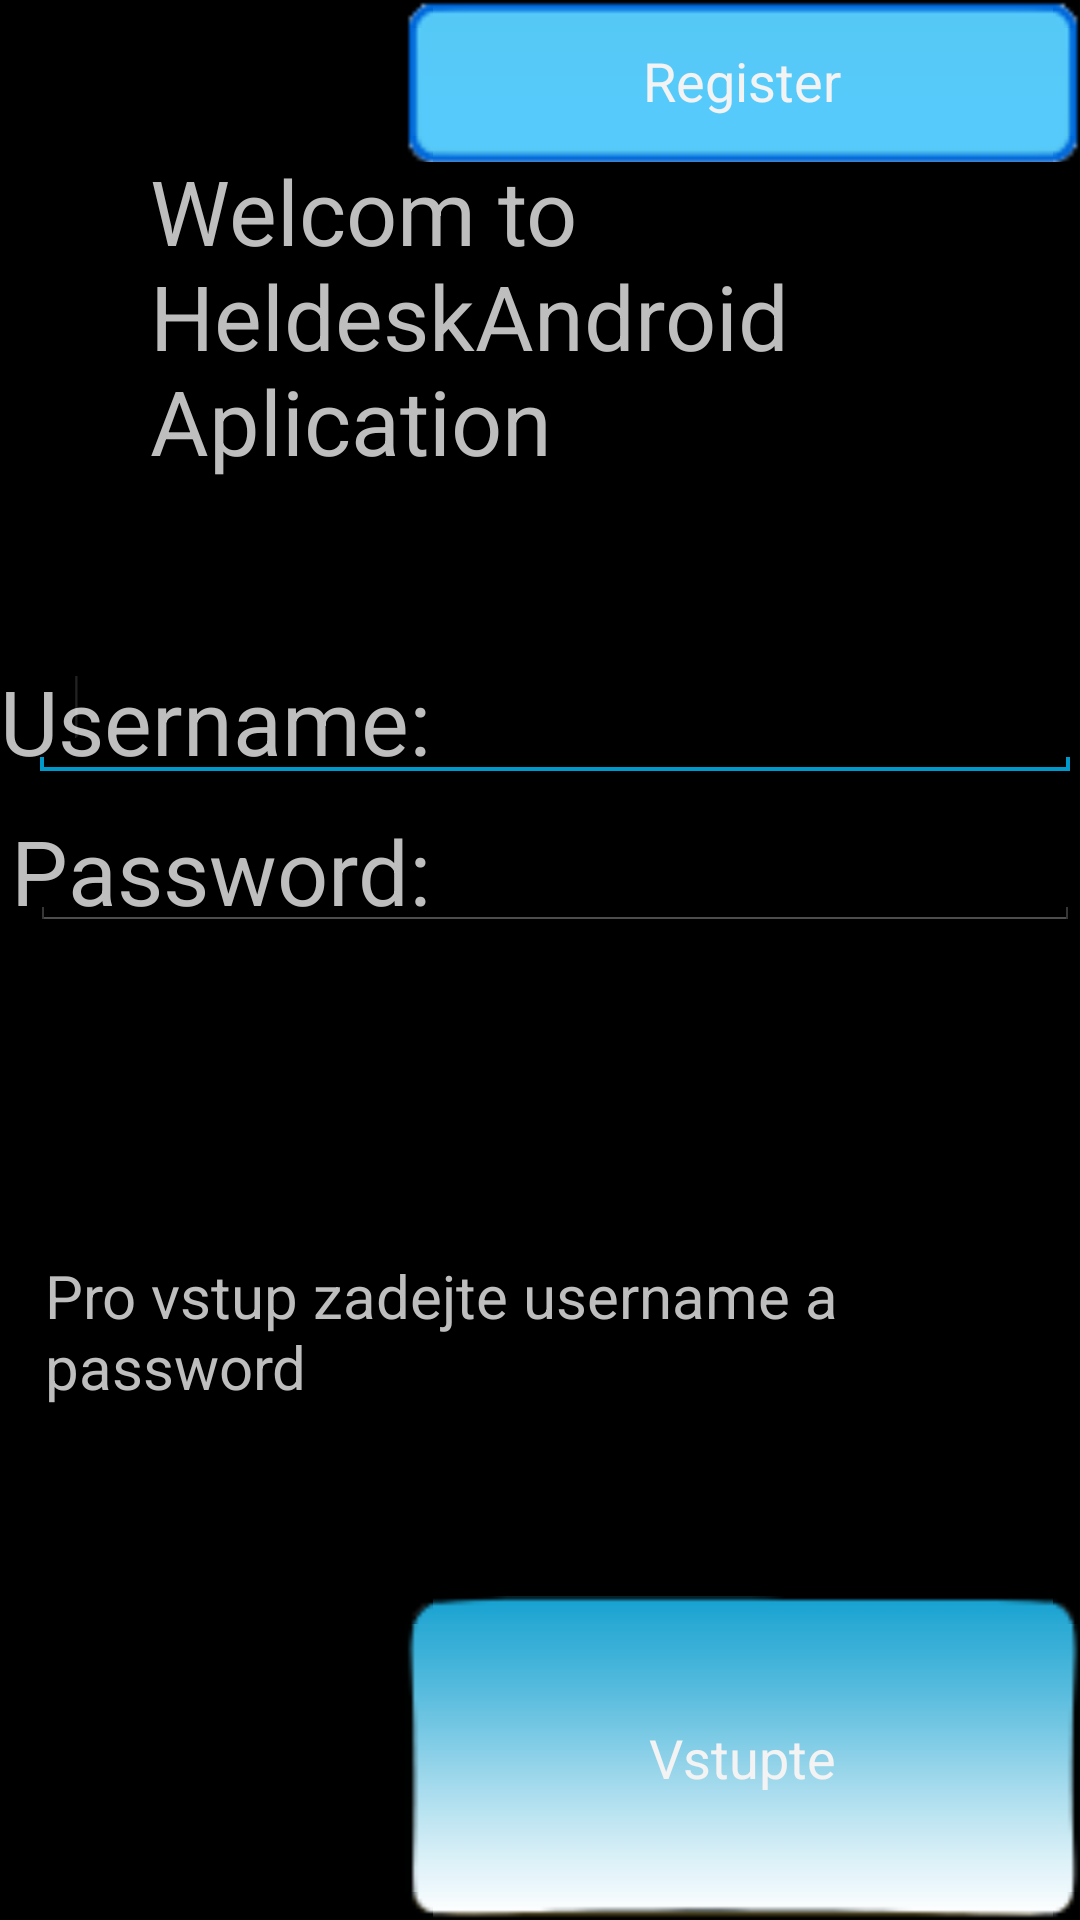

The Android layout XML behind this screen, and the referenced resources:
<!-- AndroidManifest.xml: application theme android:Theme.Holo -->
<!-- res/layout/activity_login.xml -->
<RelativeLayout xmlns:android="http://schemas.android.com/apk/res/android"
    xmlns:tools="http://schemas.android.com/tools"
    xmlns:android1="http://schemas.android.com/apk/res/android"
    android:layout_width="fill_parent"
    android:layout_height="fill_parent"
    android:orientation="vertical" >

    <Button
        android:id="@+id/register"
        android:layout_width="225dp"
        android:layout_height="54dp"
        android:layout_alignParentRight="true"
        android:layout_alignParentTop="true"
        android:layout_weight="0.29"
        android:background="@drawable/nice2"
        android:text="Register" />

    <Button
        android:id="@+id/submit"
        android:layout_width="225dp"
        android:layout_height="108dp"
        android:layout_alignParentBottom="true"
        android:layout_alignParentRight="true"
        android:background="@drawable/nice5"
        android:text="@string/enter" />

    <TextView
        android:id="@+id/textView3"
        android:layout_width="wrap_content"
        android:layout_height="wrap_content"
        android:layout_alignParentTop="true"
        android:layout_centerHorizontal="true"
        android:padding="50dp"
        android:text="@string/welcome"
        android:textSize="30dp" />

    <TextView
        android1:id="@+id/textView1"
        android1:layout_width="wrap_content"
        android1:layout_height="wrap_content"
        android1:layout_alignBottom="@+id/user"
        android1:layout_alignLeft="@+id/textView3"
        android1:text="@string/username"
        android1:textSize="30dp" />

    <TextView
        android1:id="@+id/textView4"
        android1:layout_width="wrap_content"
        android1:layout_height="wrap_content"
        android1:layout_above="@+id/submit"
        android1:layout_centerHorizontal="true"
        android1:layout_marginBottom="48dp"
        android1:padding="15dp"
        android1:text="@string/sub"
        android1:textSize="20dp" />

    <TextView
        android1:id="@+id/textView2"
        android1:layout_width="wrap_content"
        android1:layout_height="wrap_content"
        android1:layout_alignBottom="@+id/pwd"
        android1:layout_alignRight="@+id/textView1"
        android1:text="@string/password"
        android1:textSize="30dp" />

    <EditText
        android1:id="@+id/pwd"
        android1:layout_width="350dp"
        android1:layout_height="50dp"
        android1:layout_alignLeft="@+id/user"
        android1:layout_below="@+id/user"
        android1:ems="10"
        android1:inputType="textPassword"
        android1:padding="15dp"
        android1:singleLine="true" />

    <EditText
        android1:id="@+id/user"
        android1:layout_width="350dp"
        android1:layout_height="50dp"
        android1:layout_alignRight="@+id/textView3"
        android1:layout_below="@+id/textView3"
        android1:ems="10"
        android1:padding="15dp"
        android1:singleLine="true" >

        <requestFocus />

    </EditText>

</RelativeLayout>
<!-- resources referenced by this layout -->
<resources>
  <string name="enter">Vstupte</string>
  <string name="password">Password: </string>
  <string name="sub">Pro vstup zadejte username a password</string>
  <string name="username">Username: </string>
  <string name="welcome">Welcom to HeldeskAndroid Aplication</string>
</resources>
